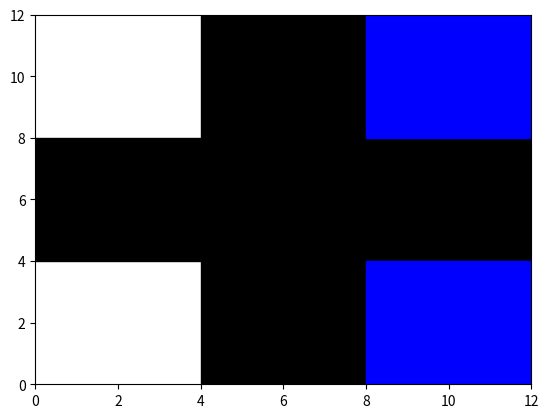

Source code (Python): (Note: this script raises an exception after producing the figure.)
import matplotlib.pyplot as plt
from itertools import combinations, permutations

x_inds={0: [0, 4], 1: [4, 8], 2: [8, 12]}
y_inds={0: [0, 4], 1: [4, 8], 2: [8, 12]}

cb=[[0, 1], [1, 0], [1, 1], [1, 2], [2, 1]]
regions=[]

for i in range(6):
    regions+=list(combinations(cb, i))

plt.xlim([0, 12])
plt.ylim([0, 12])

plt.fill_between(x_inds[0], y_inds[1][0], y_inds[1][1], color='k') #1
plt.fill_between(x_inds[1], y_inds[0][0], y_inds[0][1], color='k') #2
plt.fill_between(x_inds[1], y_inds[1][0], y_inds[1][1], color='k') #3
plt.fill_between(x_inds[1], y_inds[2][0], y_inds[2][1], color='k') #4
plt.fill_between(x_inds[2], y_inds[1][0], y_inds[1][1], color='k') #5

plt.fill_between(x_inds[2], y_inds[2][0], y_inds[2][1], color='b')
plt.fill_between(x_inds[2], y_inds[0][0], y_inds[0][1], color='b')
plt.savefig('qr_codes/12345.jpg')

plt.show()